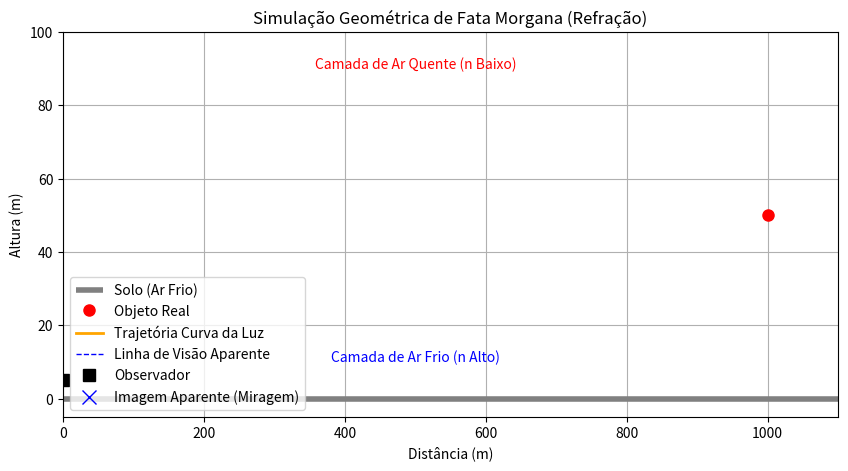

Here is the Python script that generated this plot:
import matplotlib.pyplot as plt
from matplotlib.animation import FuncAnimation
import numpy as np

# --- 1. Configurações Físicas/Geométricas ---

# Altura máxima da simulação (em metros, aprox.)
ALTURA_MAX = 100
# Número de segmentos para modelar a curva do raio de luz
NUM_SEGMENTOS = 50
# Posição do objeto distante (a fonte da luz)
X_OBJETO = 1000  # Distância (metros)
Y_OBJETO = 50    # Altura (metros)

# --- 2. Simulação da Curvatura da Luz (Refração) ---

def indice_refracao(y):
    """
    Simula o índice de refração (n) em função da altura (y).
    
    No caso da Fata Morgana (miragem superior):
    - Camada de ar frio (inferior): n é mais alto.
    - Camada de ar quente (superior): n é mais baixo.
    
    Abaixo, simulamos uma inversão térmica: n decresce rapidamente no topo,
    depois se estabiliza.
    """
    # Valor base do índice de refração
    n_base = 1.00029
    # Um termo que simula a inversão térmica (n alto em y baixo)
    n_variacao = 0.00005 * np.exp(-y / 20)
    return n_base + n_variacao

def calcular_trajetoria_curva(x_obj, y_obj, num_seg):
    """
    Calcula uma trajetória curva (simplificada) devido à refração.
    A luz se curva em direção ao índice de refração mais alto (o ar frio).
    """
    x_coords = np.linspace(0, x_obj, num_seg)
    y_coords = np.zeros(num_seg)
    
    # Altura inicial (onde a luz "deixa" o objeto)
    y_coords[-1] = y_obj

    # Curvatura simulada: A luz se curva para baixo (em direção ao chão)
    # A curvatura é mais acentuada quando a variação de n é maior (próximo ao chão)
    for i in range(num_seg - 2, -1, -1):
        # Gradiente simplificado de curvatura baseado na altura
        curvatura = (indice_refracao(y_coords[i+1]) - indice_refracao(y_coords[i+1] - 1)) * 500000
        
        # O próximo ponto é ligeiramente mais baixo (curvando para baixo)
        y_coords[i] = y_coords[i+1] - (x_obj / num_seg) * curvatura
        
        # Garante que o raio não vá abaixo do "solo"
        if y_coords[i] < 0:
            y_coords[i] = 0
            break
            
    # O observador está na posição (0, y_coords[0]) e vê a imagem aparente
    return x_coords, y_coords

# --- 3. Configuração da Animação Matplotlib ---

# Inicializa a figura e o eixo
fig, ax = plt.subplots(figsize=(10, 5))
ax.set_xlim(0, X_OBJETO + 100)
ax.set_ylim(-5, ALTURA_MAX)
ax.set_xlabel("Distância (m)")
ax.set_ylabel("Altura (m)")
ax.set_title("Simulação Geométrica de Fata Morgana (Refração)")
ax.grid(True)

# Desenha o solo
ax.hlines(0, 0, X_OBJETO + 100, color='gray', linestyle='-', linewidth=4, label='Solo (Ar Frio)')

# Desenha o objeto real (um ponto na distância)
obj_real, = ax.plot(X_OBJETO, Y_OBJETO, 'o', color='red', markersize=8, label='Objeto Real')

# Desenha a trajetória da luz (inicialmente vazia)
trajetoria, = ax.plot([], [], '-', color='orange', linewidth=2, label='Trajetória Curva da Luz')

# Desenha a linha de visão aparente (como o observador "pensa" que a luz viajou)
linha_aparente, = ax.plot([], [], '--', color='blue', linewidth=1, label='Linha de Visão Aparente')

# Posição do observador (próximo à origem, a uma altura baixa)
OBS_X = 0
OBS_Y = 5
observador, = ax.plot(OBS_X, OBS_Y, 's', color='black', markersize=8, label='Observador')

# Desenha a imagem aparente (onde o objeto *parece* estar)
img_aparente, = ax.plot([], [], 'x', color='blue', markersize=10, label='Imagem Aparente (Miragem)')

# Adiciona uma legenda para a estratificação (inversão térmica)
ax.text(X_OBJETO / 2, ALTURA_MAX * 0.9, 'Camada de Ar Quente (n Baixo)', color='red', ha='center')
ax.text(X_OBJETO / 2, ALTURA_MAX * 0.1, 'Camada de Ar Frio (n Alto)', color='blue', ha='center')

# --- 4. Função de Animação ---

# Frame 0: Inicialização (Apenas o setup)
def init():
    trajetoria.set_data([], [])
    linha_aparente.set_data([], [])
    img_aparente.set_data([], [])
    return trajetoria, linha_aparente, img_aparente

# Função de atualização (Não precisamos de animação quadro a quadro, 
# apenas mostrar o estado final da luz curvada)
def animate(frame):
    # A animação é estática, focada na explicação geométrica
    
    # 1. Trajetória REAL (Curvada)
    x_real, y_real = calcular_trajetoria_curva(X_OBJETO, Y_OBJETO, NUM_SEGMENTOS)
    trajetoria.set_data(x_real, y_real)
    
    # 2. Imagem Aparente
    
    # O observador vê a luz chegando em (OBS_X, OBS_Y) com um certo ângulo.
    # Ângulo = inclinação do último segmento do raio antes de chegar ao observador.
    
    # A luz chega no observador em (x_real[0], y_real[0]). O observador está em (OBS_X, OBS_Y)
    # Usamos os dois pontos mais próximos para calcular a tangente:
    x_chegada = x_real[1]
    y_chegada = y_real[1]
    
    # Calcula a inclinação (m) do raio ao chegar ao observador
    if (x_chegada - OBS_X) != 0:
        inclinacao = (y_chegada - OBS_Y) / (x_chegada - OBS_X)
    else:
        inclinacao = 0 # Evita divisão por zero
        
    # Ponto de Interceptação da linha reta aparente
    # A luz parece vir de onde esta linha reta (tangente) se origina
    # Equação da reta: y - y1 = m(x - x1)
    
    # O ponto onde a linha aparente atinge a distância do objeto real (X_OBJETO)
    y_aparente_na_distancia = OBS_Y + inclinacao * (X_OBJETO - OBS_X)
    
    # 3. Linha de Visão Aparente (Reta Tangente)
    x_aparente_line = np.array([OBS_X, X_OBJETO])
    y_aparente_line = np.array([OBS_Y, y_aparente_na_distancia])
    linha_aparente.set_data(x_aparente_line, y_aparente_line)
    
    # 4. Posição da Imagem Aparente
    img_aparente.set_data(X_OBJETO, y_aparente_na_distancia)
    
    # Texto Explicativo (Mostra que o objeto parece estar mais alto)
    ax.text(X_OBJETO + 50, Y_OBJETO, f'Real: {Y_OBJETO:.1f} m', color='red')
    ax.text(X_OBJETO + 50, y_aparente_na_distancia, f'Aparente: {y_aparente_na_distancia:.1f} m', color='blue')
    
    # O frame é fixo, mas a função 'animate' executa o cálculo
    return trajetoria, linha_aparente, img_aparente

# Cria a animação (usando interval=1 para que o cálculo estático seja executado)
ani = FuncAnimation(fig, animate, frames=1, init_func=init, blit=False, interval=1)

# Adiciona a legenda
ax.legend(loc='lower left')

plt.show()